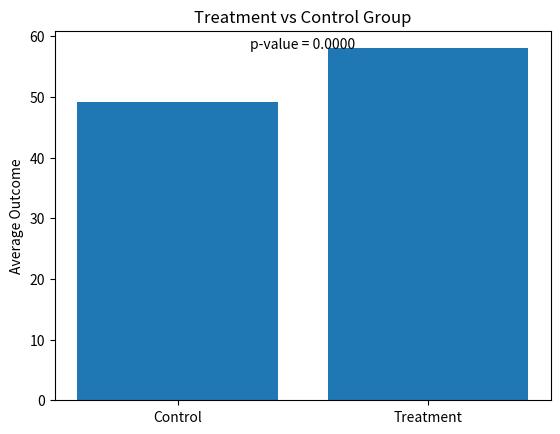

Write the Python code that produced this figure.
import numpy as np
import matplotlib.pyplot as plt
from scipy import stats

# Example clinical trial data
# (e.g., improvement scores or recovery measurements)

control_group = np.array([50, 52, 48, 47, 49, 51, 50, 46])
treatment_group = np.array([55, 58, 60, 57, 59, 61, 56, 58])

# Calculate means
control_mean = np.mean(control_group)
treatment_mean = np.mean(treatment_group)

# Perform independent t-test
t_stat, p_value = stats.ttest_ind(treatment_group, control_group)

print("Control Group Mean:", control_mean)
print("Treatment Group Mean:", treatment_mean)
print("T-statistic:", t_stat)
print("P-value:", p_value)

# Plot comparison using bar chart
groups = ['Control', 'Treatment']
means = [control_mean, treatment_mean]

plt.bar(groups, means)
plt.ylabel("Average Outcome")
plt.title("Treatment vs Control Group")

# Display p-value on graph
plt.text(0.5, max(means), f"p-value = {p_value:.4f}", ha='center')

plt.show()
